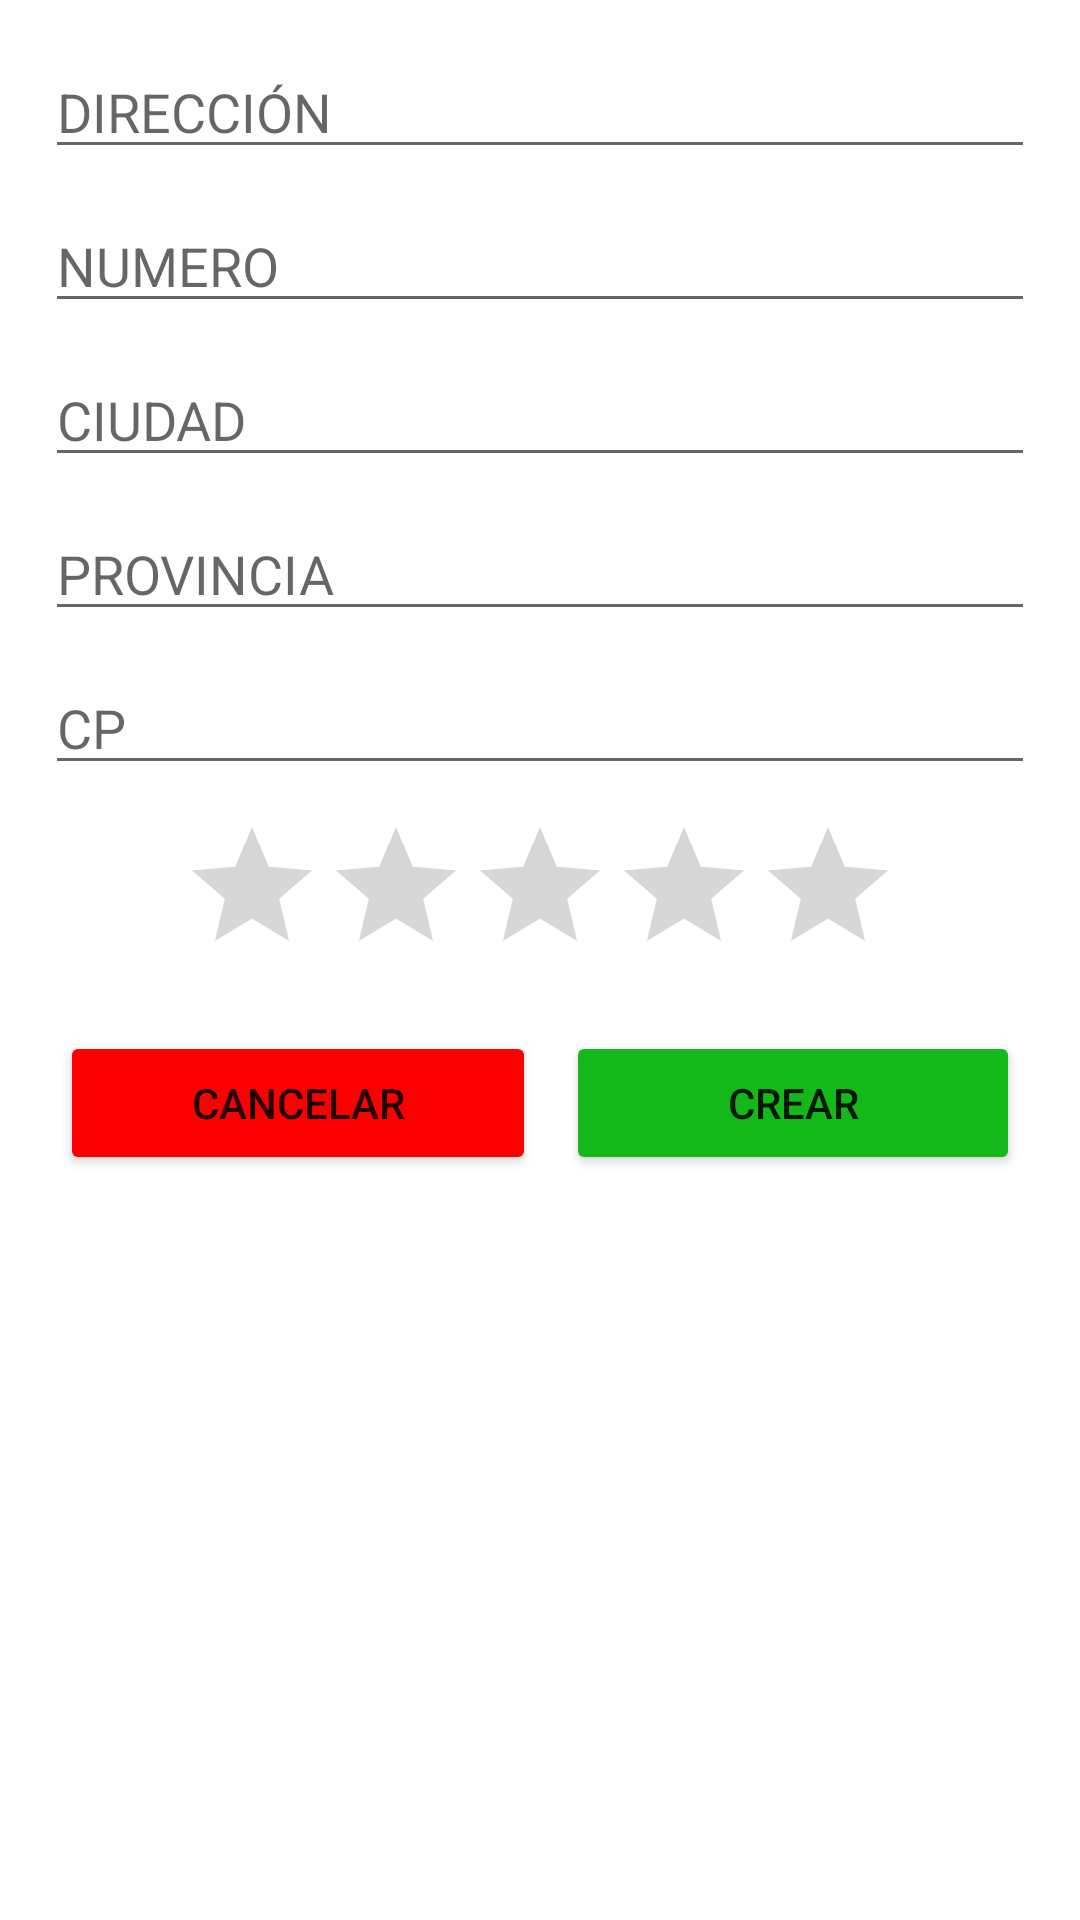

Android layout source for this screen:
<!-- AndroidManifest.xml: application theme Theme.Ejercicio04ElementosCodigo -->
<!-- res/layout/activity_add_piso.xml -->
<?xml version="1.0" encoding="utf-8"?>
<LinearLayout xmlns:android="http://schemas.android.com/apk/res/android"
    xmlns:app="http://schemas.android.com/apk/res-auto"
    xmlns:tools="http://schemas.android.com/tools"
    android:layout_width="match_parent"
    android:layout_height="wrap_content"
    android:layout_margin="5dp"
    android:orientation="vertical"
    android:padding="10dp"
    tools:context=".AddPisoActivity">

    <EditText
        android:id="@+id/txtDireccionAddPiso"
        android:layout_width="match_parent"
        android:layout_height="wrap_content"
        android:layout_margin="5dp"
        android:ems="10"
        android:hint="@string/direccion"
        android:inputType="textPersonName" />

    <EditText
        android:id="@+id/txtNumeroAddPiso"
        android:layout_width="match_parent"
        android:layout_height="wrap_content"
        android:layout_margin="5dp"
        android:ems="10"
        android:hint="@string/numero"
        android:inputType="number" />

    <EditText
        android:id="@+id/txtCiuadAddPiso"
        android:layout_width="match_parent"
        android:layout_height="wrap_content"
        android:layout_margin="5dp"
        android:ems="10"
        android:hint="@string/ciudad"
        android:inputType="textPersonName" />

    <EditText
        android:id="@+id/txtProvinciaAddPiso"
        android:layout_width="match_parent"
        android:layout_height="wrap_content"
        android:layout_margin="5dp"
        android:ems="10"
        android:hint="@string/provincia"
        android:inputType="textPersonName" />

    <EditText
        android:id="@+id/txtCPAddPiso"
        android:layout_width="match_parent"
        android:layout_height="wrap_content"
        android:layout_margin="5dp"
        android:ems="10"
        android:hint="@string/cp"
        android:inputType="textPersonName" />

    <RatingBar
        android:id="@+id/rbValoracionAddPiso"
        android:layout_width="wrap_content"
        android:layout_height="wrap_content"
        android:layout_gravity="center"
        android:layout_margin="5dp"
        android:numStars="5" />

    <LinearLayout
        android:layout_width="match_parent"
        android:layout_height="match_parent"
        android:orientation="horizontal"
        android:padding="5dp">

        <Button
            android:id="@+id/btnCancelarAddPiso"
            android:layout_width="wrap_content"
            android:layout_height="wrap_content"
            android:layout_margin="5dp"
            android:layout_weight="1"
            android:backgroundTint="#FB0000"
            android:text="@string/cancelar" />

        <Button
            android:id="@+id/btnCrearAddPiso"
            android:layout_width="wrap_content"
            android:layout_height="wrap_content"
            android:layout_margin="5dp"
            android:layout_weight="1"
            android:backgroundTint="#15B81B"
            android:text="@string/crear" />
    </LinearLayout>

</LinearLayout>
<!-- resources referenced by this layout -->
<resources>
  <string name="cancelar">CANCELAR</string>
  <string name="ciudad">CIUDAD</string>
  <string name="cp">CP</string>
  <string name="crear">CREAR</string>
  <string name="direccion">DIRECCIÓN</string>
  <string name="numero">NUMERO</string>
  <string name="provincia">PROVINCIA</string>
  <style name="Theme.Ejercicio04ElementosCodigo" parent="Theme.MaterialComponents.DayNight.DarkActionBar">
          
          <item name="colorPrimary">@color/purple_500</item>
          <item name="colorPrimaryVariant">@color/purple_700</item>
          <item name="colorOnPrimary">@color/white</item>
          
          <item name="colorSecondary">@color/teal_200</item>
          <item name="colorSecondaryVariant">@color/teal_700</item>
          <item name="colorOnSecondary">@color/black</item>
          
          <item name="android:statusBarColor">?attr/colorPrimaryVariant</item>
          
      </style>
  <!-- not gathered from this repository: default colours our renderer supplied (Android Studio template values) -->
  <color name="purple_500">#FF6200EE</color>
  <color name="purple_700">#FF3700B3</color>
  <color name="teal_200">#FF03DAC5</color>
  <color name="teal_700">#FF018786</color>
  <color name="black">#FF000000</color>
  <color name="white">#FFFFFFFF</color>
</resources>
